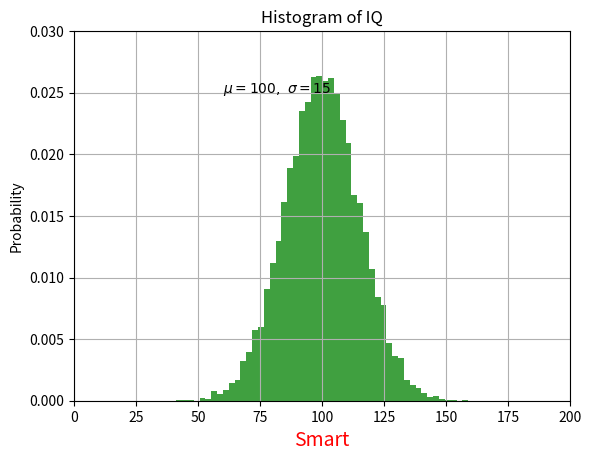

The script that saved this image:
import numpy as np
from matplotlib import pyplot as plt

mu, sigma = 100, 15
np.random.seed(42)
x = mu + sigma * np.random.randn(10000)

# the histogram of the data
n, bins, patches = plt.hist(x, 50, density=True, facecolor='g', alpha=0.75)


plt.xlabel('Smart', fontsize=14, color='red')
plt.ylabel('Probability')
plt.title('Histogram of IQ')
plt.text(60, .025, r'$\mu=100,\ \sigma=15$')
plt.axis([0, 200, 0, 0.03])
plt.grid(True)
plt.show()